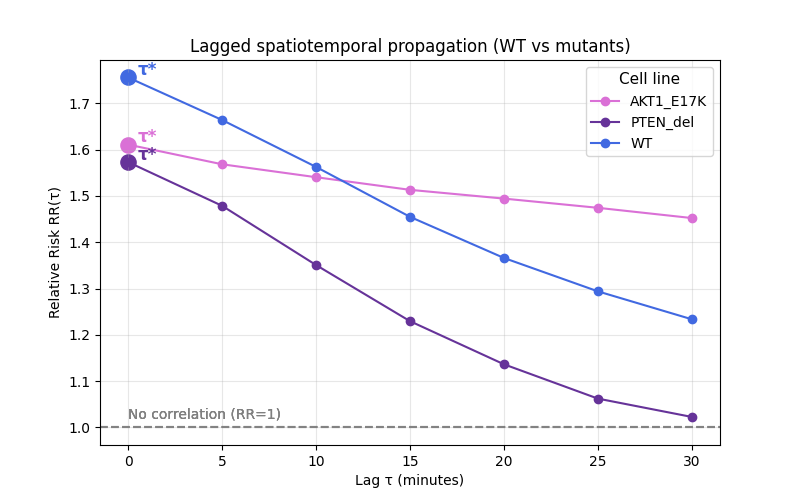

Source data for this figure (header and first rows):
mutation, optimal_lag_tau_star, max_RR
AKT1_E17K, 0, 1.611
PTEN_del, 0, 1.573
WT, 0, 1.756
